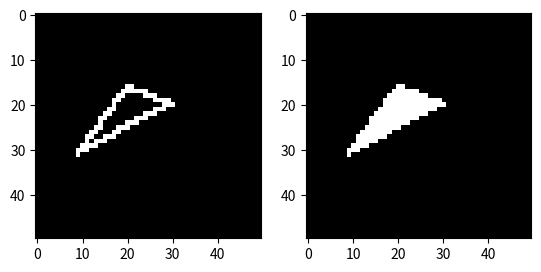

Here is the Python script that generated this plot:
# -*- coding: utf-8 -*-
"""
Created on Sun Nov  4 23:20:08 2018

[redacted]
"""

import math
import numpy as np
import matplotlib.pyplot as plt

class Contour:
    
    def __init__(self, points, shape):
        self.contourFromPoints(points, shape)
        self.shape= shape
        self.npoints = len(self.points)
        self.computeNormals()
        
    def checkPoints(self, points):
        newpoints = []
        for c in range(len(points)):
            c1, c2 = points[c], points[(c + 1) % len(points)]
            if(c1[0] != c2[0] or c1[1] != c2[1]):
                newpoints += [c1]
                
        return newpoints
        
    def contourFromPoints(self, points, shape):
        points = self.checkPoints(points)
        array = np.zeros(shape)
        pts = []
        for c in range(len(points)):
            c1, c2 = points[c], points[(c + 1) % len(points)]
            for alpha in np.linspace(0, 1, 2*max(shape[0], shape[1])):
                x, y = int(c1[0] + alpha * (c2[0] - c1[0])), int(c1[1] + alpha * (c2[1] - c1[1]))
                if(len(pts) == 0):pts += [[x, y]]
                elif(pts[-1] != [x, y]):pts += [[x, y]]
                array[x, y] = 1
               
        interior = np.zeros(shape)
        
        for px in range(shape[0]):
            cur = array[px, 0]
            toAdd = np.zeros(shape)
            for py in range(shape[1]):
                if(array[px, py] == 1 and py != 0 and array[px, py - 1] == 0):
                    cur = (cur + 1) % 2
                toAdd[px, py] = cur
                
            if(cur != 1):
                interior += toAdd
                
        interior += array
        interior = np.minimum(interior, 1)
        self.array, self.interior, self.points = array, interior, np.array(pts)
    
    def computeNormals(self):
        normals = []
        for i in range(self.npoints):
            pm1, p, pp1 = self.points[(i - 1) % self.npoints], self.points[i], self.points[(i + 1) % self.npoints]
            if(pp1[0] != pm1[0] or pp1[1] != pm1[1]):ni = (pp1 - pm1).astype(float)
            else:ni = (p - pm1).astype(float)
            ni /= ((ni**2)**0.5).sum()
            ni = np.array([ni[1], -ni[0]])
            pfrompn = self.getPixelToNormal(p, ni)
            pfrommn = self.getPixelToNormal(p, - ni)
            
            #print(self.npoints, i, ni, pm1, p, pp1, pfrompn, pfrommn, self.interior[pfrompn[0], pfrompn[1]], self.interior[pfrommn[0], pfrommn[1]])
            if(self.interior[pfrompn[0] % self.shape[0], pfrompn[1] % self.shape[1]] == 0):normals += [ni]
            elif(self.interior[pfrommn[0] % self.shape[0], pfrommn[1] % self.shape[1]] == 0):normals += [- ni]
            else:raise ValueError("PROBLEM")
            
        self.normals = np.array(normals)
        
    def getPixelToNormal(self, p, n):
        if(n[0] != 0):alpha = 180 * math.acos(n[1]) * np.sign(n[0]) / math.pi
        else:alpha = 180 * (np.sign(n[1]) < 0)
        while(alpha > 360):alpha -= 360
        while(alpha < 0): alpha += 360
        step = 360./16.
        if(alpha <= step or alpha > 15 * step):return p + np.array([0, 1]) #
        elif(alpha >= step and  alpha < 3 * step):return p + np.array([1, 1]) #
        elif(alpha >= 3 * step and  alpha < 5 * step):return p + np.array([1, 0]) #
        elif(alpha >= 5 * step and  alpha < 7 * step):return p + np.array([1, -1])
        elif(alpha >= 7 * step and  alpha < 9 * step):return p + np.array([0, -1])
        elif(alpha >= 9 * step and  alpha < 11 * step):return p + np.array([-1, -1]) #
        elif(alpha >= 11 * step and  alpha < 13 * step):return p + np.array([-1, 0]) #
        elif(alpha >= 13 * step and  alpha < 15 * step):return p + np.array([-1, 1])#
        else:raise ValueError("Alpha unvalid, alpha = " + str(alpha))
        
    def get(self, param):
        if(param == "points"):return self.points
        elif(param == "interior"):return self.interior
        elif(param == "border_in"):
            border_in = []
            for i in range(self.npoints):
                p = self.getPixelToNormal(self.points[i], - self.normals[i])
                if(not self.array[p[0], p[1]] and self.interior[p[0], p[1]]):
                    border_in += [p]
            return Contour(border_in, self.shape)
        elif(param == "border_out"):
            border_out = []
            for i in range(self.npoints):
                p = self.getPixelToNormal(self.points[i], self.normals[i])
                if(not self.array[p[0], p[1]] and not self.interior[p[0], p[1]]):
                    border_out += [p]
            return Contour(border_out, self.shape)
        else:raise ValueError("param unvalid for contour getter, param = " + str(param))
        
    def render(self):
        plt.subplot(121)
        plt.imshow(self.array, cmap = "gray")
        plt.subplot(122)
        plt.imshow(self.interior, cmap = "gray")
        plt.show()
        
def testContour():
    
    shape = (50, 50)
    points = [[15, 20], [35, 5], [20, 33]]
    
    contour = Contour(points, shape)
    contour.render()
    
    contour.get("border_out").render()
    contour.get("border_in").render()

testContour()